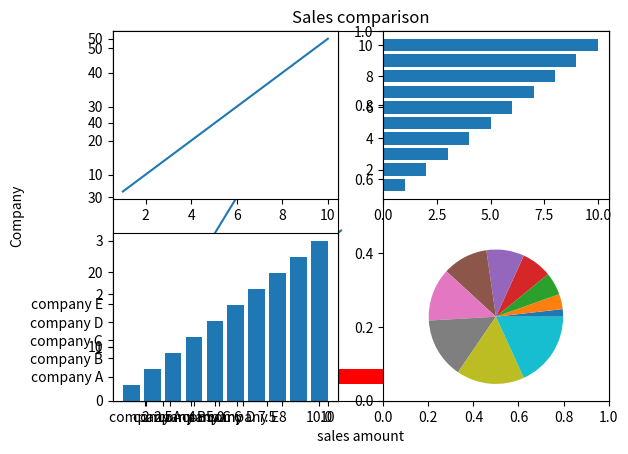

Write the Python code that produced this figure.
######################
#1) 관련 package, module impor하기 
######################
## pip install matplotlib 터미널에 인스톨


from matplotlib import pyplot as plt
import numpy as np



######################
# 2) 그래프 여러개를 하나의 그래프 좌표에 그리기
######################
plt.title("Sales comparison")
plt.xlabel('sales amount')
plt.ylabel('Company')

companies = ('company A', 'company B', 'company C', 'company D', 'company E')
sales = [10,2,4,5,6]
# plt.barh(companies, sales, height=0.5 , color = 'yellow')
plt.barh(companies, sales, height=0.8 , color = 'red')
plt.show()
#plt.cla()


plt.bar(companies, sales)
plt.show()
#plt.cla()


plt.plot([2,4,6,8],[2,4,6,8], label="label1")  
plt.plot([12,14,16,18],[12,14,16,18], color='red', marker='o', alpha=0.5, linewidth=2, label="label2")
plt.legend()  # legend를 나타내고 싶을때. legend란 범례. 이름을 나타내는 것. 이게 없으면 좌측 상단에 이름이 안 나타난다.
plt.show()
'''
#지우고 싶을때는 
#plt.cla() #기존에 plt 의 값을 지우고 싶을떄
plt.show() # 그래프를 그릴때
plt.cla()
'''

######################
#3) 그래프 좌표 여러개 하나의 화면에 그리기
######################

x = np.array([1,2,3,4,5,6,7,8,9,10])
y1 = x*5
y2 = x*1
y3 = x*0.3
y4 = x*0.2

plt.subplot(1,2,1)
plt.plot(x,y1)
plt.subplot(1,2,2)
plt.plot(x,y2)
plt.show()
 

plt.cla()
plt.subplot(2,2,1)
plt.plot(x,y1)
plt.subplot(2,2,2)
plt.barh(x,y2)
plt.subplot(2,2,3)
plt.bar(x,y3)
plt.subplot(2,2,4)
plt.pie(x)
plt.show()
